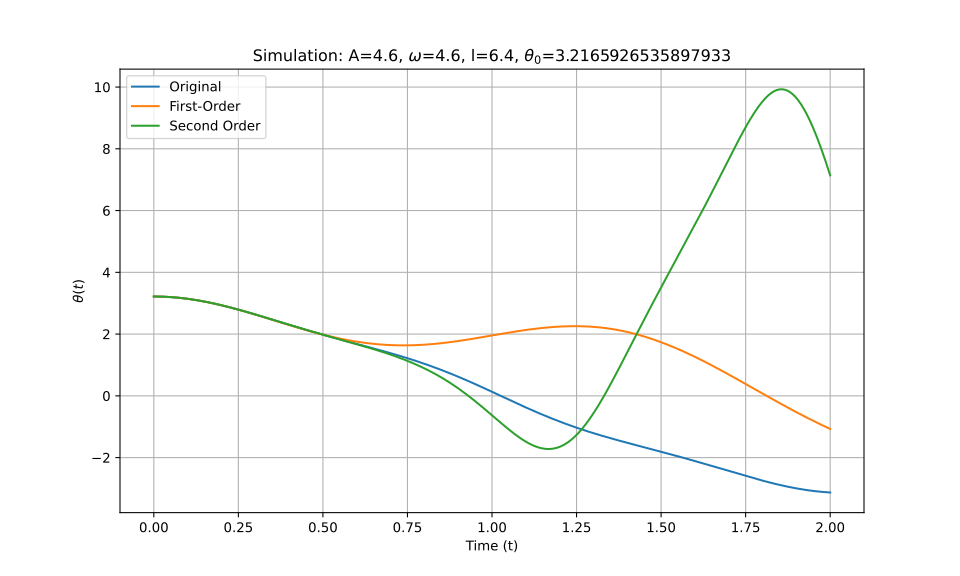

Source data for this figure (header and first rows):
t_eval, Equation_1, Equation_2, Equation_3
0.0, 3.217, 3.217, 3.217
0.002002, 3.217, 3.217, 3.217
0.004004, 3.216, 3.216, 3.216
0.006006, 3.216, 3.216, 3.216
0.008008, 3.216, 3.216, 3.216
0.01001, 3.216, 3.216, 3.216
0.01201, 3.216, 3.216, 3.216
0.01401, 3.215, 3.215, 3.215
0.01602, 3.215, 3.215, 3.215
0.01802, 3.214, 3.214, 3.214
0.02002, 3.214, 3.214, 3.214
0.02202, 3.213, 3.213, 3.213
0.02402, 3.212, 3.212, 3.212
0.02603, 3.212, 3.211, 3.212
0.02803, 3.211, 3.211, 3.211
0.03003, 3.21, 3.21, 3.21
0.03203, 3.209, 3.209, 3.209
0.03403, 3.208, 3.208, 3.208
0.03604, 3.207, 3.207, 3.207
0.03804, 3.206, 3.206, 3.206
0.04004, 3.205, 3.205, 3.205
0.04204, 3.203, 3.203, 3.203
0.04404, 3.202, 3.202, 3.202
0.04605, 3.201, 3.201, 3.201
0.04805, 3.199, 3.199, 3.199
0.05005, 3.198, 3.198, 3.198
0.05205, 3.196, 3.196, 3.196
0.05405, 3.195, 3.195, 3.195
0.05606, 3.193, 3.193, 3.193
0.05806, 3.191, 3.191, 3.191
0.06006, 3.19, 3.19, 3.19
0.06206, 3.188, 3.188, 3.188
0.06406, 3.186, 3.186, 3.186
0.06607, 3.184, 3.184, 3.184
0.06807, 3.182, 3.182, 3.182
0.07007, 3.18, 3.18, 3.18
0.07207, 3.178, 3.178, 3.178
0.07407, 3.176, 3.176, 3.176
0.07608, 3.173, 3.173, 3.173
0.07808, 3.171, 3.171, 3.171
0.08008, 3.169, 3.169, 3.169
0.08208, 3.166, 3.166, 3.166
0.08408, 3.164, 3.164, 3.164
0.08609, 3.161, 3.161, 3.161
0.08809, 3.159, 3.159, 3.159
0.09009, 3.156, 3.156, 3.156
0.09209, 3.154, 3.153, 3.154
0.09409, 3.151, 3.151, 3.151
0.0961, 3.148, 3.148, 3.148
0.0981, 3.145, 3.145, 3.145
0.1001, 3.142, 3.142, 3.142
0.1021, 3.139, 3.139, 3.139
0.1041, 3.136, 3.136, 3.136
0.1061, 3.133, 3.133, 3.133
0.1081, 3.13, 3.13, 3.13
0.1101, 3.127, 3.127, 3.127
0.1121, 3.124, 3.123, 3.124
0.1141, 3.12, 3.12, 3.12
0.1161, 3.117, 3.117, 3.117
0.1181, 3.113, 3.113, 3.114
... 940 more rows
